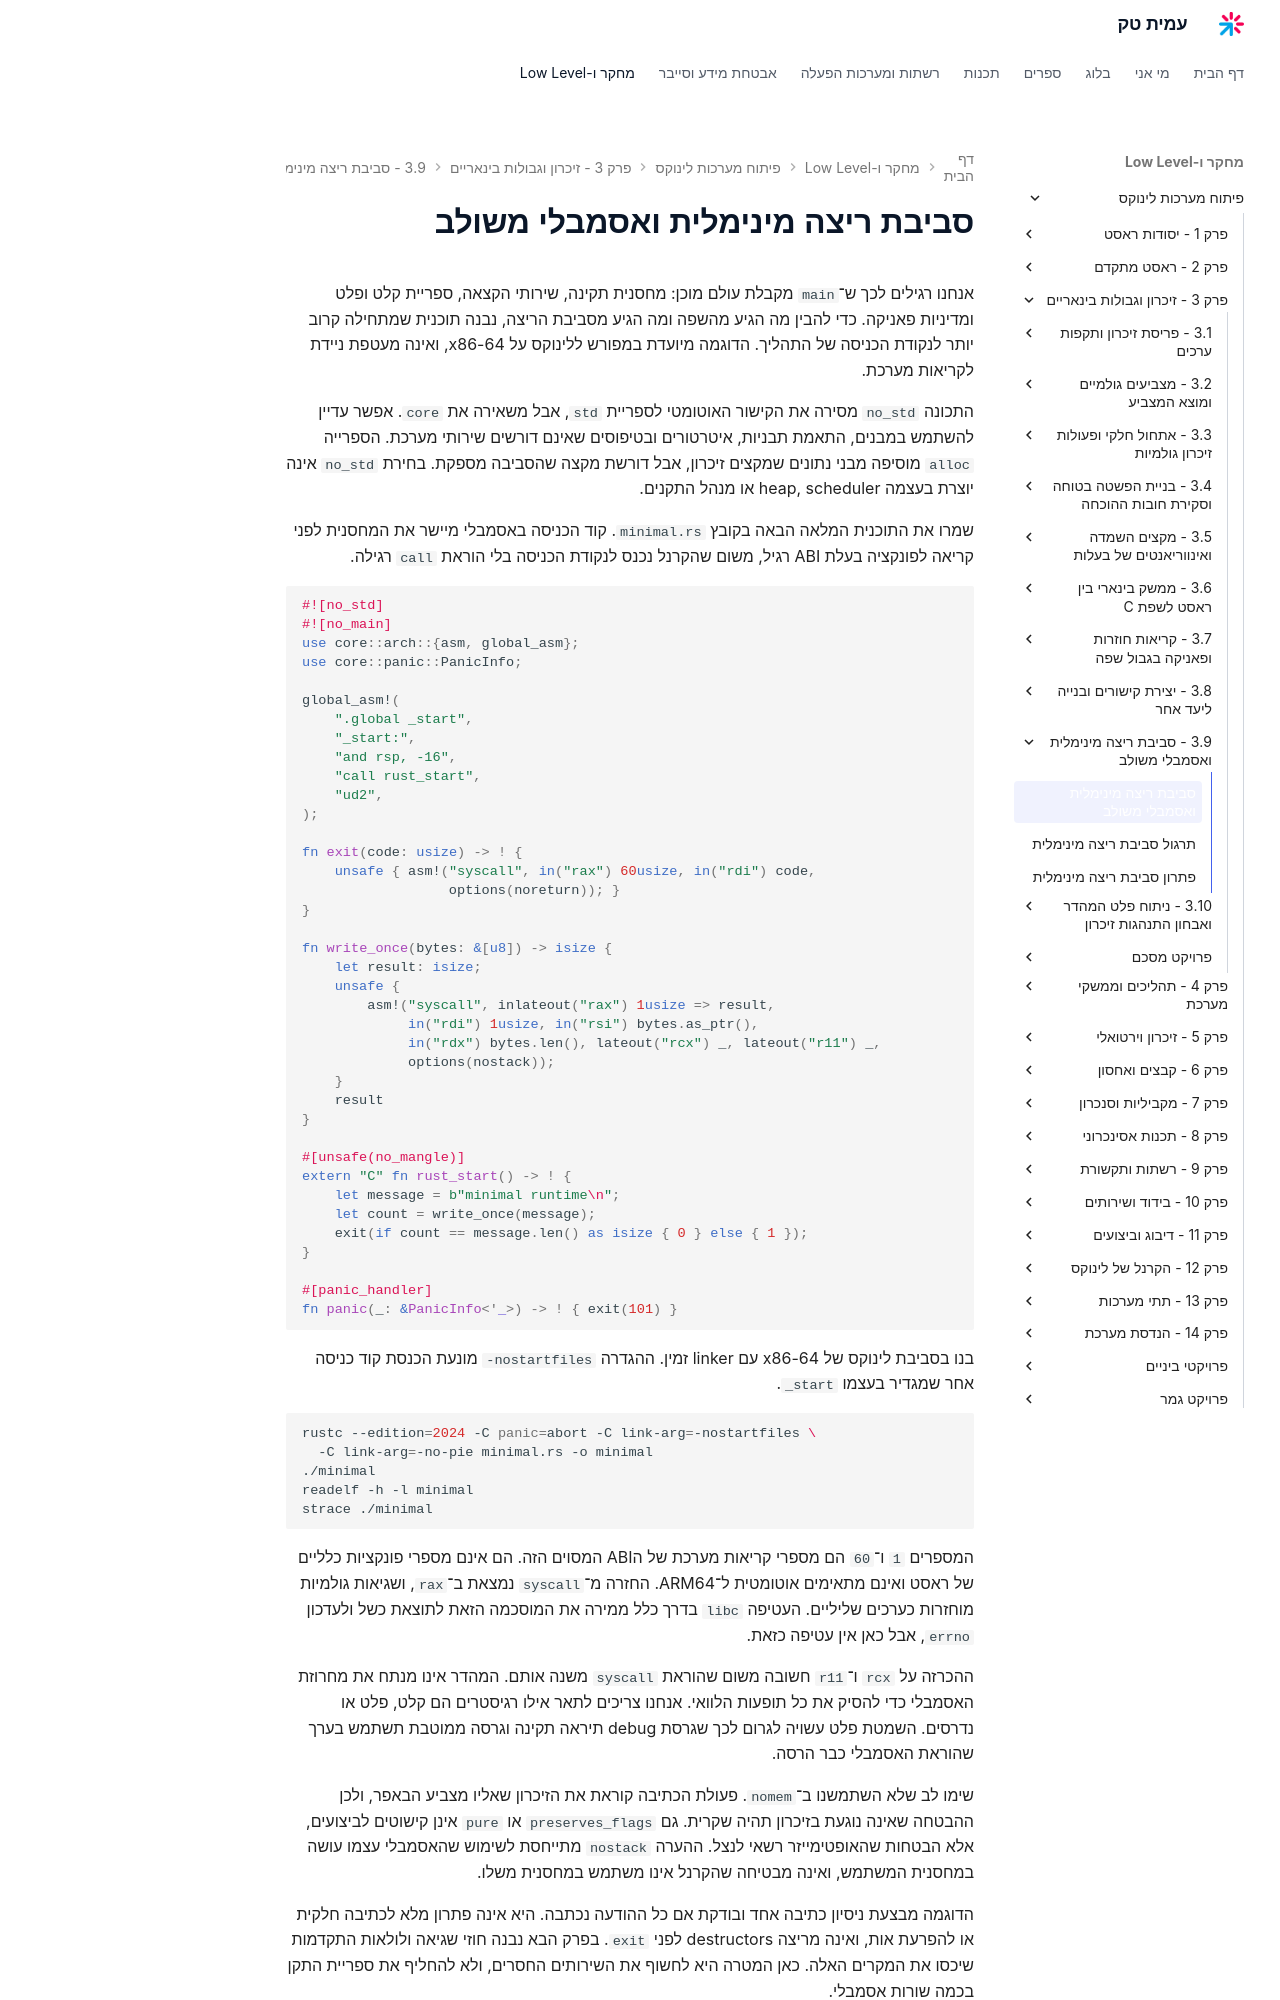

repository: AmitPinchasi/amittech · page: פיתוח-מערכות-לינוקס/3 - זיכרון וגבולות בינאריים/3.9 - סביבת ריצה מינימלית ואסמבלי משולב/3.9 - סביבת ריצה מינימלית ואסמבלי משולב - הרצאה/index.html · generator: mkdocs

# סביבת ריצה מינימלית ואסמבלי משולב

אנחנו רגילים לכך ש־`main` מקבלת עולם מוכן: מחסנית תקינה, שירותי הקצאה, ספריית קלט ופלט ומדיניות פאניקה. כדי להבין מה הגיע מהשפה ומה הגיע מסביבת הריצה, נבנה תוכנית שמתחילה קרוב יותר לנקודת הכניסה של התהליך. הדוגמה מיועדת במפורש ללינוקס על x86-64, ואינה מעטפת ניידת לקריאות מערכת.

התכונה `no_std` מסירה את הקישור האוטומטי לספריית `std`, אבל משאירה את `core`. אפשר עדיין להשתמש במבנים, התאמת תבניות, איטרטורים ובטיפוסים שאינם דורשים שירותי מערכת. הספרייה `alloc` מוסיפה מבני נתונים שמקצים זיכרון, אבל דורשת מקצה שהסביבה מספקת. בחירת `no_std` אינה יוצרת בעצמה heap, scheduler או מנהל התקנים.

שמרו את התוכנית המלאה הבאה בקובץ `minimal.rs`. קוד הכניסה באסמבלי מיישר את המחסנית לפני קריאה לפונקציה בעלת ABI רגיל, משום שהקרנל נכנס לנקודת הכניסה בלי הוראת `call` רגילה.

```rust
#![no_std]
#![no_main]
use core::arch::{asm, global_asm};
use core::panic::PanicInfo;

global_asm!(
    ".global _start",
    "_start:",
    "and rsp, -16",
    "call rust_start",
    "ud2",
);

fn exit(code: usize) -> ! {
    unsafe { asm!("syscall", in("rax") 60usize, in("rdi") code,
                  options(noreturn)); }
}

fn write_once(bytes: &[u8]) -> isize {
    let result: isize;
    unsafe {
        asm!("syscall", inlateout("rax") 1usize => result,
             in("rdi") 1usize, in("rsi") bytes.as_ptr(),
             in("rdx") bytes.len(), lateout("rcx") _, lateout("r11") _,
             options(nostack));
    }
    result
}

#[unsafe(no_mangle)]
extern "C" fn rust_start() -> ! {
    let message = b"minimal runtime\n";
    let count = write_once(message);
    exit(if count == message.len() as isize { 0 } else { 1 });
}

#[panic_handler]
fn panic(_: &PanicInfo<'_>) -> ! { exit(101) }
```

בנו בסביבת לינוקס של x86-64 עם linker זמין. ההגדרה `-nostartfiles` מונעת הכנסת קוד כניסה אחר שמגדיר בעצמו `_start`.

```bash
rustc --edition=2024 -C panic=abort -C link-arg=-nostartfiles \
  -C link-arg=-no-pie minimal.rs -o minimal
./minimal
readelf -h -l minimal
strace ./minimal
```

המספרים `1` ו־`60` הם מספרי קריאות מערכת של הABI המסוים הזה. הם אינם מספרי פונקציות כלליים של ראסט ואינם מתאימים אוטומטית ל־ARM64. החזרה מ־`syscall` נמצאת ב־`rax`, ושגיאות גולמיות מוחזרות כערכים שליליים. העטיפה `libc` בדרך כלל ממירה את המוסכמה הזאת לתוצאת כשל ולעדכון `errno`, אבל כאן אין עטיפה כזאת.

ההכרזה על `rcx` ו־`r11` חשובה משום שהוראת `syscall` משנה אותם. המהדר אינו מנתח את מחרוזת האסמבלי כדי להסיק את כל תופעות הלוואי. אנחנו צריכים לתאר אילו רגיסטרים הם קלט, פלט או נדרסים. השמטת פלט עשויה לגרום לכך שגרסת debug תיראה תקינה וגרסה ממוטבת תשתמש בערך שהוראת האסמבלי כבר הרסה.

שימו לב שלא השתמשנו ב־`nomem`. פעולת הכתיבה קוראת את הזיכרון שאליו מצביע הבאפר, ולכן ההבטחה שאינה נוגעת בזיכרון תהיה שקרית. גם `preserves_flags` או `pure` אינן קישוטים לביצועים, אלא הבטחות שהאופטימייזר רשאי לנצל. ההערה `nostack` מתייחסת לשימוש שהאסמבלי עצמו עושה במחסנית המשתמש, ואינה מבטיחה שהקרנל אינו משתמש במחסנית משלו.

הדוגמה מבצעת ניסיון כתיבה אחד ובודקת אם כל ההודעה נכתבה. היא אינה פתרון מלא לכתיבה חלקית או להפרעת אות, ואינה מריצה destructors לפני `exit`. בפרק הבא נבנה חוזי שגיאה ולולאות התקדמות שיכסו את המקרים האלה. כאן המטרה היא לחשוף את השירותים החסרים, ולא להחליף את ספריית התקן בכמה שורות אסמבלי.
